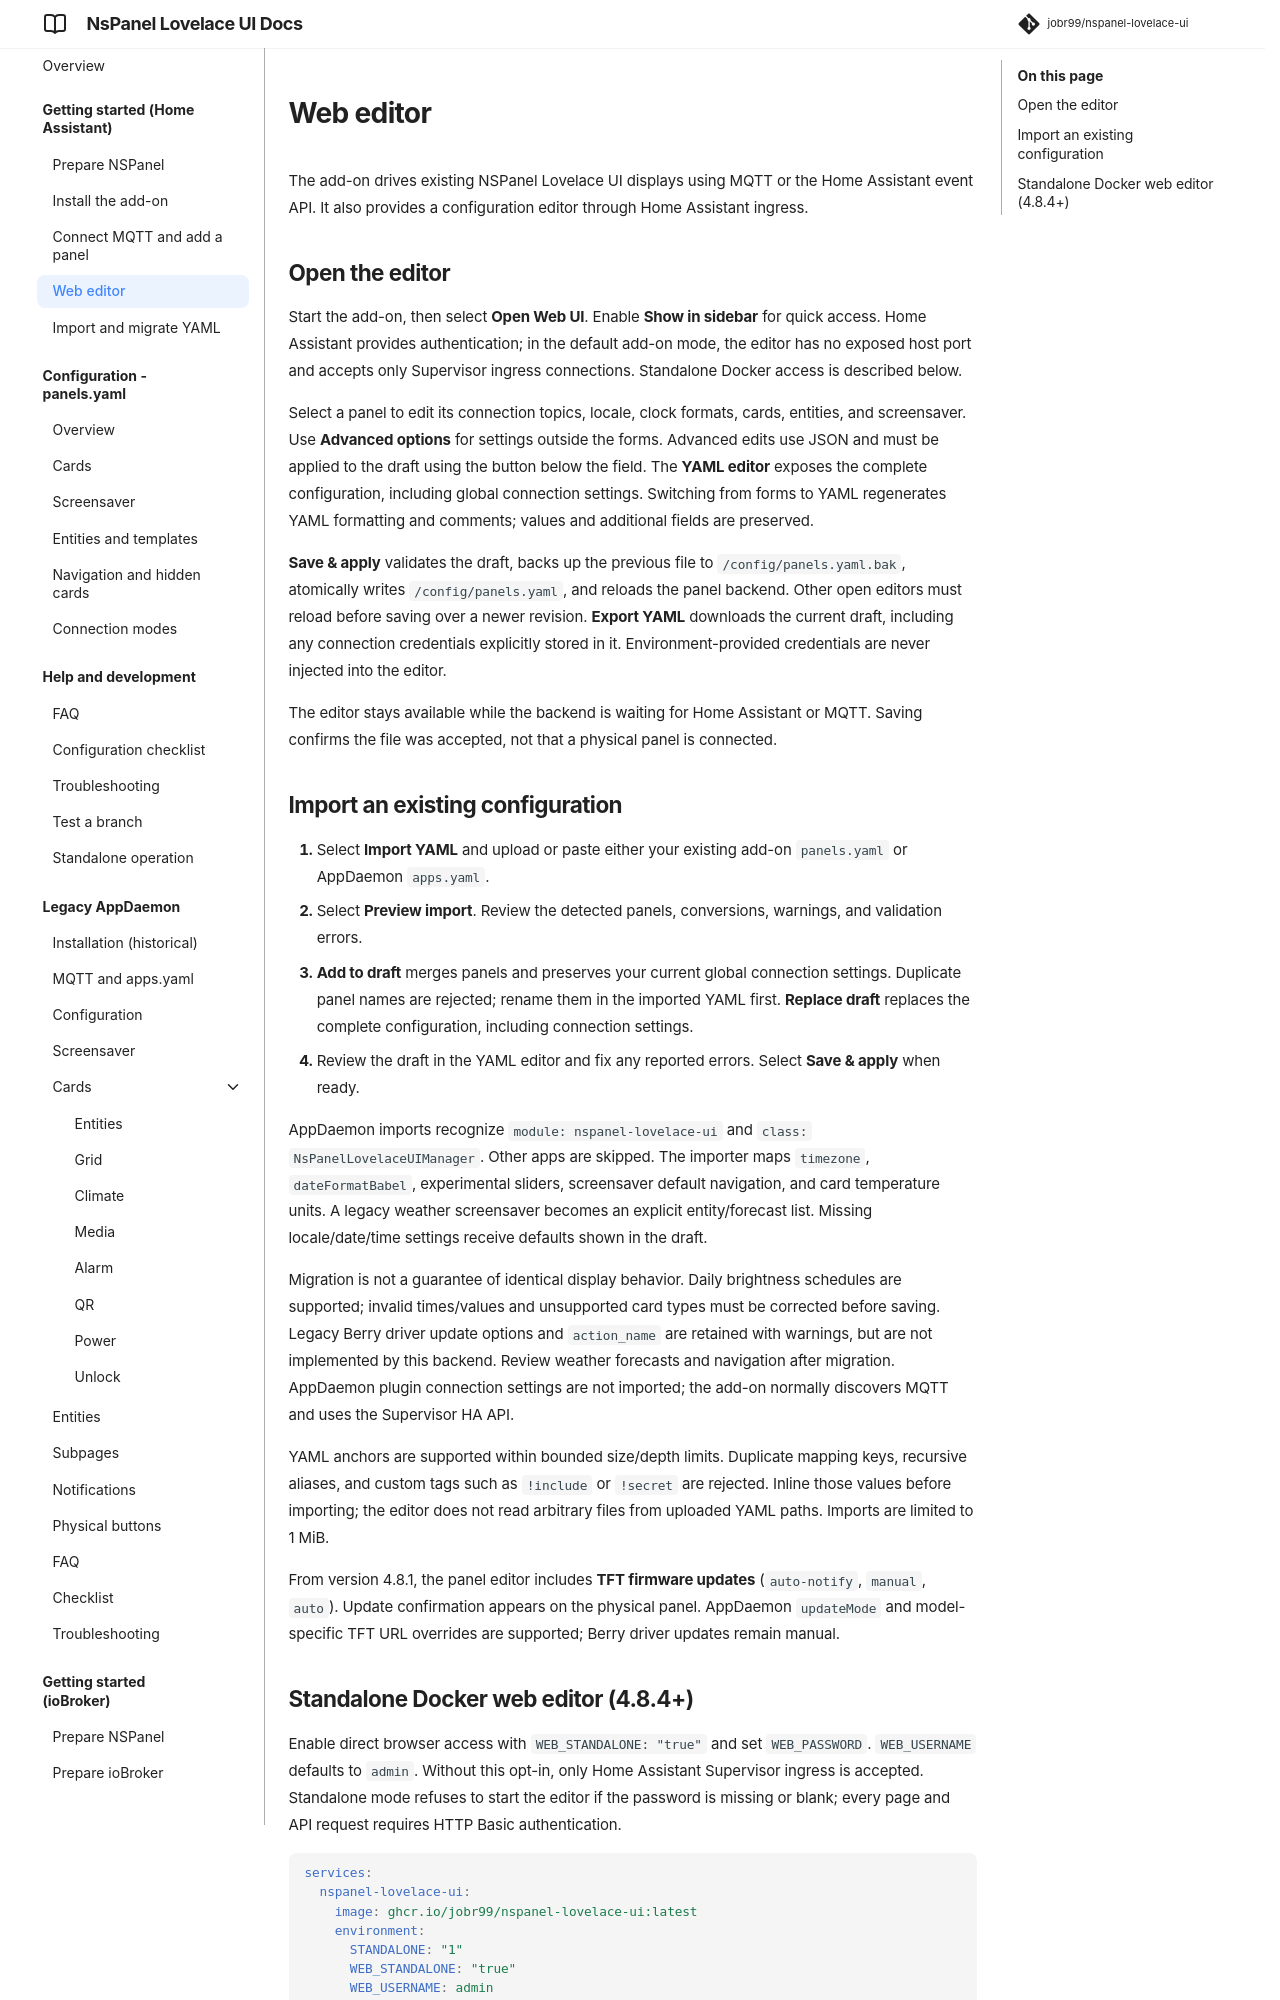

repository: joBr99/nspanel-lovelace-ui · page: web-editor/index.html · generator: mkdocs

# Web editor

The add-on drives existing NSPanel Lovelace UI displays using MQTT or the Home Assistant event API. It also provides a configuration editor through Home Assistant ingress.

## Open the editor

Start the add-on, then select **Open Web UI**. Enable **Show in sidebar** for quick access. Home Assistant provides authentication; in the default add-on mode, the editor has no exposed host port and accepts only Supervisor ingress connections. Standalone Docker access is described below.

Select a panel to edit its connection topics, locale, clock formats, cards, entities, and screensaver. Use **Advanced options** for settings outside the forms. Advanced edits use JSON and must be applied to the draft using the button below the field. The **YAML editor** exposes the complete configuration, including global connection settings. Switching from forms to YAML regenerates YAML formatting and comments; values and additional fields are preserved.

**Save & apply** validates the draft, backs up the previous file to `/config/panels.yaml.bak`, atomically writes `/config/panels.yaml`, and reloads the panel backend. Other open editors must reload before saving over a newer revision. **Export YAML** downloads the current draft, including any connection credentials explicitly stored in it. Environment-provided credentials are never injected into the editor.

The editor stays available while the backend is waiting for Home Assistant or MQTT. Saving confirms the file was accepted, not that a physical panel is connected.

## Import an existing configuration

1. Select **Import YAML** and upload or paste either your existing add-on `panels.yaml` or AppDaemon `apps.yaml`.
2. Select **Preview import**. Review the detected panels, conversions, warnings, and validation errors.
3. **Add to draft** merges panels and preserves your current global connection settings. Duplicate panel names are rejected; rename them in the imported YAML first. **Replace draft** replaces the complete configuration, including connection settings.
4. Review the draft in the YAML editor and fix any reported errors. Select **Save & apply** when ready.

AppDaemon imports recognize `module: nspanel-lovelace-ui` and `class: NsPanelLovelaceUIManager`. Other apps are skipped. The importer maps `timezone`, `dateFormatBabel`, experimental sliders, screensaver default navigation, and card temperature units. A legacy weather screensaver becomes an explicit entity/forecast list. Missing locale/date/time settings receive defaults shown in the draft.

Migration is not a guarantee of identical display behavior. Daily brightness schedules are supported; invalid times/values and unsupported card types must be corrected before saving. Legacy Berry driver update options and `action_name` are retained with warnings, but are not implemented by this backend. Review weather forecasts and navigation after migration. AppDaemon plugin connection settings are not imported; the add-on normally discovers MQTT and uses the Supervisor HA API.

YAML anchors are supported within bounded size/depth limits. Duplicate mapping keys, recursive aliases, and custom tags such as `!include` or `!secret` are rejected. Inline those values before importing; the editor does not read arbitrary files from uploaded YAML paths. Imports are limited to 1 MiB.


From version 4.8.1, the panel editor includes **TFT firmware updates** (`auto-notify`, `manual`, `auto`). Update confirmation appears on the physical panel. AppDaemon `updateMode` and model-specific TFT URL overrides are supported; Berry driver updates remain manual.
